Run: headless pygame with SDL's dummy video driver; simulated clock (each Clock.tick advances the game by its frame time, no real sleeping); random seed 0; keys injected as events and as key.get_pressed() state; no mouse input.
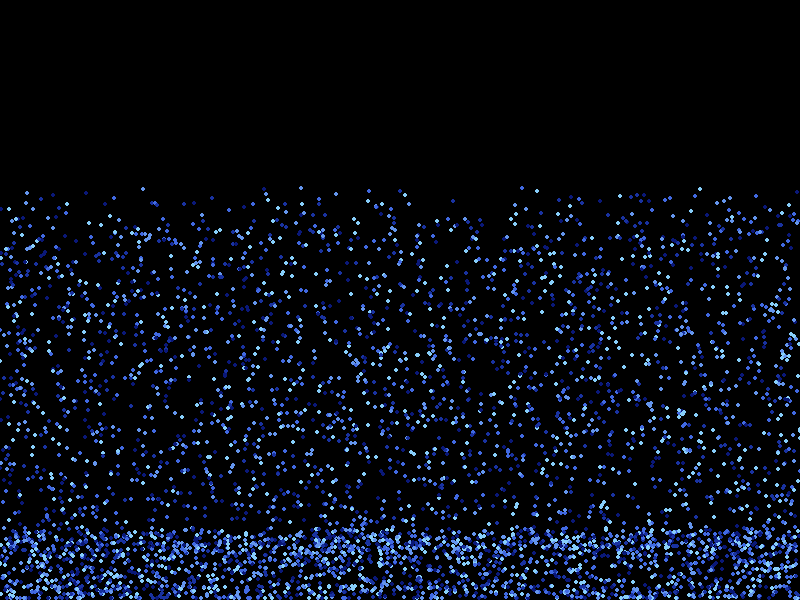
Frame 1 of 4 · flips 1–60 · no input
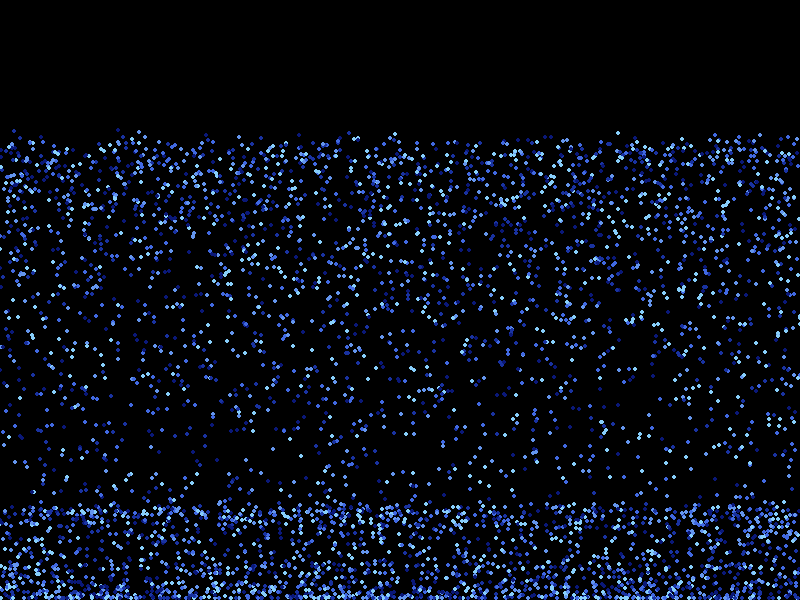
Frame 2 of 4 · flips 61–180 · tapped SPACE, RETURN · held RIGHT (→), D
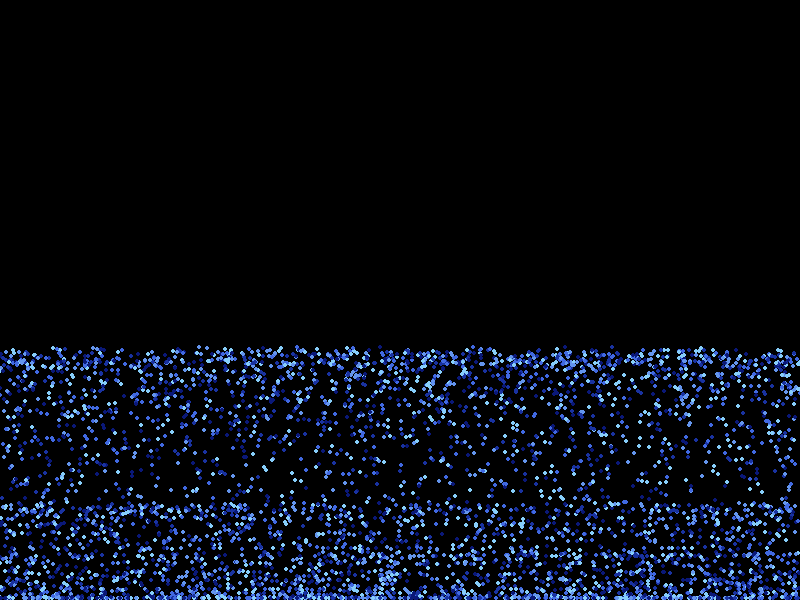
Frame 3 of 4 · flips 181–300 · held DOWN (↓), S
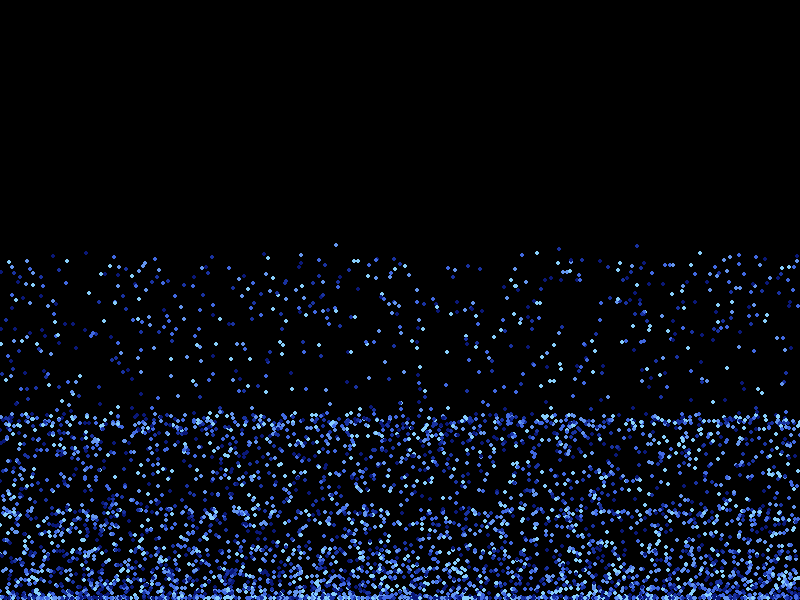
Frame 4 of 4 · flips 301–420 · held LEFT (←), A, UP (↑), W

The pygame program that drew these frames:

import pygame
import random
import sys

# Initialize Pygame
pygame.init()

# Screen dimensions
screen_width = 800
screen_height = 600
screen = pygame.display.set_mode((screen_width, screen_height))

# Colors for depth
color_depths = [
    (10, 24, 120),   # Dark Blue
    (25, 50, 160),   # Medium Dark Blue
    (65, 105, 225),  # Royal Blue
    (100, 149, 237), # Cornflower Blue
    (135, 206, 250), # Light Sky Blue
]

# Water particle settings
particle_radius = 2
particle_count = 5000  # Increased particle count
gravity = 0.1
particles = []

# Particle class with depth
class Particle:
    def __init__(self, x, y, depth):
        self.x = x
        self.y = y
        self.depth = depth  # Depth attribute
        self.velocity_y = random.uniform(0, 1)

    def update(self):
        self.velocity_y += gravity
        self.y += self.velocity_y
        
        # Bounce off the bottom of the screen
        if self.y >= screen_height - particle_radius:
            self.y = screen_height - particle_radius
            self.velocity_y *= -0.9

    def draw(self):
        # Change color based on depth
        color = color_depths[self.depth]
        pygame.draw.circle(screen, color, (int(self.x), int(self.y)), particle_radius)

# Create initial particles with varying depths
for _ in range(particle_count):
    depth = random.randint(0, len(color_depths) - 1)
    particles.append(Particle(random.randint(0, screen_width), random.randint(0, screen_height), depth))

# Main loop
running = True
while running:
    for event in pygame.event.get():
        if event.type == pygame.QUIT:
            running = False

    screen.fill((0, 0, 0))  # Fill screen with black background

    for particle in particles:
        particle.update()
        particle.draw()

    pygame.display.flip()
    pygame.time.delay(10)

pygame.quit()
sys.exit()
